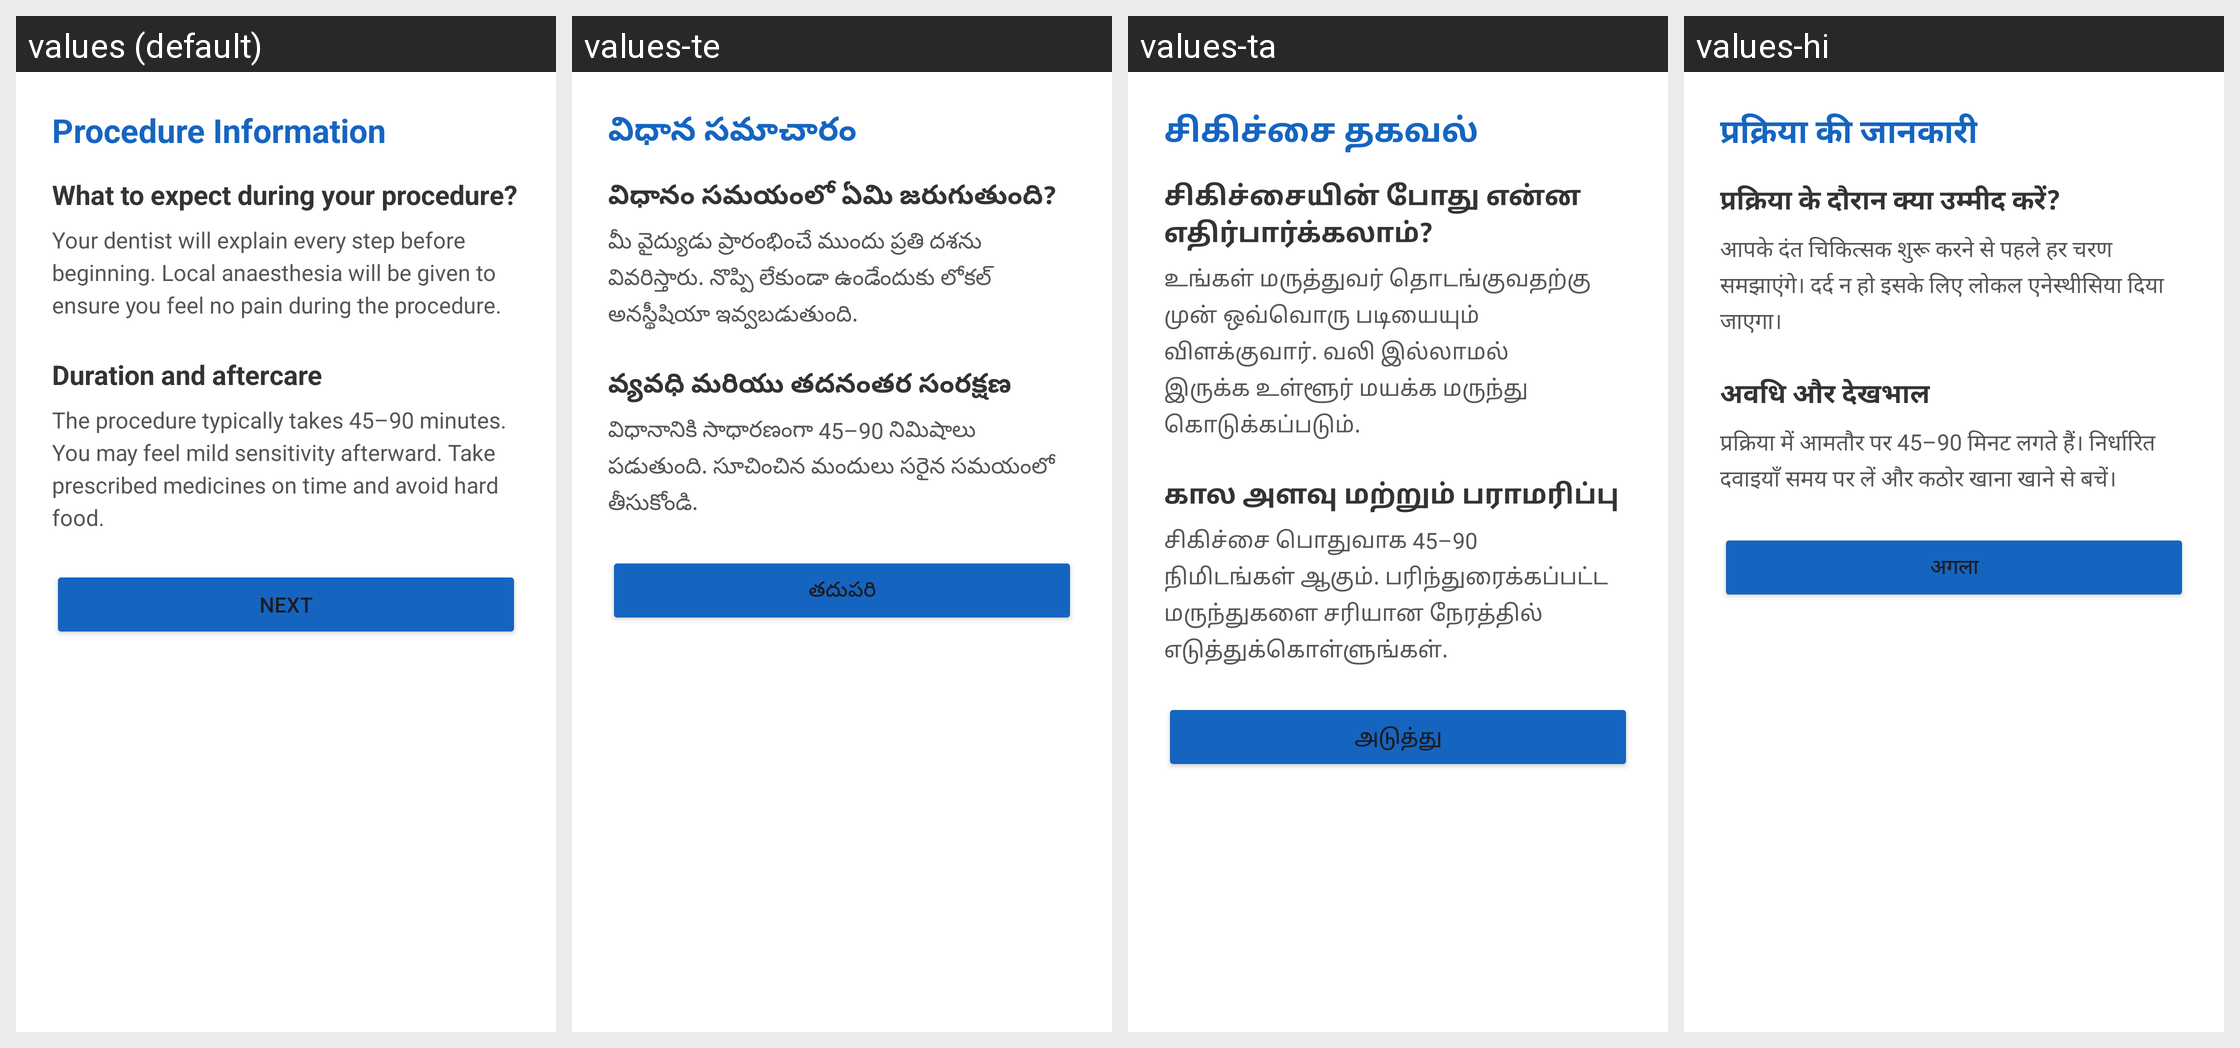

The same Android screen rendered under several of its app's locales, left to right. List the strings drawn on it with the default value and each locale's translation.
Android screen res/layout/activity_procedure_info.xml rendered under 4 locales, left to right: values (default), values-te, values-ta, values-hi. Device: Nexus 5 (rendered at 1080×1920; each locale shown at half size, 540×960, under a caption strip naming it); theme Theme.RCTEducationApp.
Strings drawn on this screen, with the default value and each locale's value (text and hints the layout hard-codes, and strings that could not be matched under every locale, appear in the picture but are not listed):

procedure_info_title
  values: Procedure Information
  values-te: విధాన సమాచారం
  values-ta: சிகிச்சை தகவல்
  values-hi: प्रक्रिया की जानकारी

procedure_info_h1
  values: What to expect during your procedure?
  values-te: విధానం సమయంలో ఏమి జరుగుతుంది?
  values-ta: சிகிச்சையின் போது என்ன எதிர்பார்க்கலாம்?
  values-hi: प्रक्रिया के दौरान क्या उम्मीद करें?

procedure_info_p1
  values: Your dentist will explain every step before beginning. Local anaesthesia will be given to ensure you feel no pain during the procedure.
  values-te: మీ వైద్యుడు ప్రారంభించే ముందు ప్రతి దశను వివరిస్తారు. నొప్పి లేకుండా ఉండేందుకు లోకల్ అనస్థీషియా ఇవ్వబడుతుంది.
  values-ta: உங்கள் மருத்துவர் தொடங்குவதற்கு முன் ஒவ்வொரு படியையும் விளக்குவார். வலி இல்லாமல் இருக்க உள்ளூர் மயக்க மருந்து கொடுக்கப்படும்.
  values-hi: आपके दंत चिकित्सक शुरू करने से पहले हर चरण समझाएंगे। दर्द न हो इसके लिए लोकल एनेस्थीसिया दिया जाएगा।

procedure_info_h2
  values: Duration and aftercare
  values-te: వ్యవధి మరియు తదనంతర సంరక్షణ
  values-ta: கால அளவு மற்றும் பராமரிப்பு
  values-hi: अवधि और देखभाल

procedure_info_p2
  values: The procedure typically takes 45–90 minutes. You may feel mild sensitivity afterward. Take prescribed medicines on time and avoid hard food.
  values-te: విధానానికి సాధారణంగా 45–90 నిమిషాలు పడుతుంది. సూచించిన మందులు సరైన సమయంలో తీసుకోండి.
  values-ta: சிகிச்சை பொதுவாக 45–90 நிமிடங்கள் ஆகும். பரிந்துரைக்கப்பட்ட மருந்துகளை சரியான நேரத்தில் எடுத்துக்கொள்ளுங்கள்.
  values-hi: प्रक्रिया में आमतौर पर 45–90 मिनट लगते हैं। निर्धारित दवाइयाँ समय पर लें और कठोर खाना खाने से बचें।

next
  values: Next
  values-te: తదుపరి
  values-ta: அடுத்து
  values-hi: अगला
